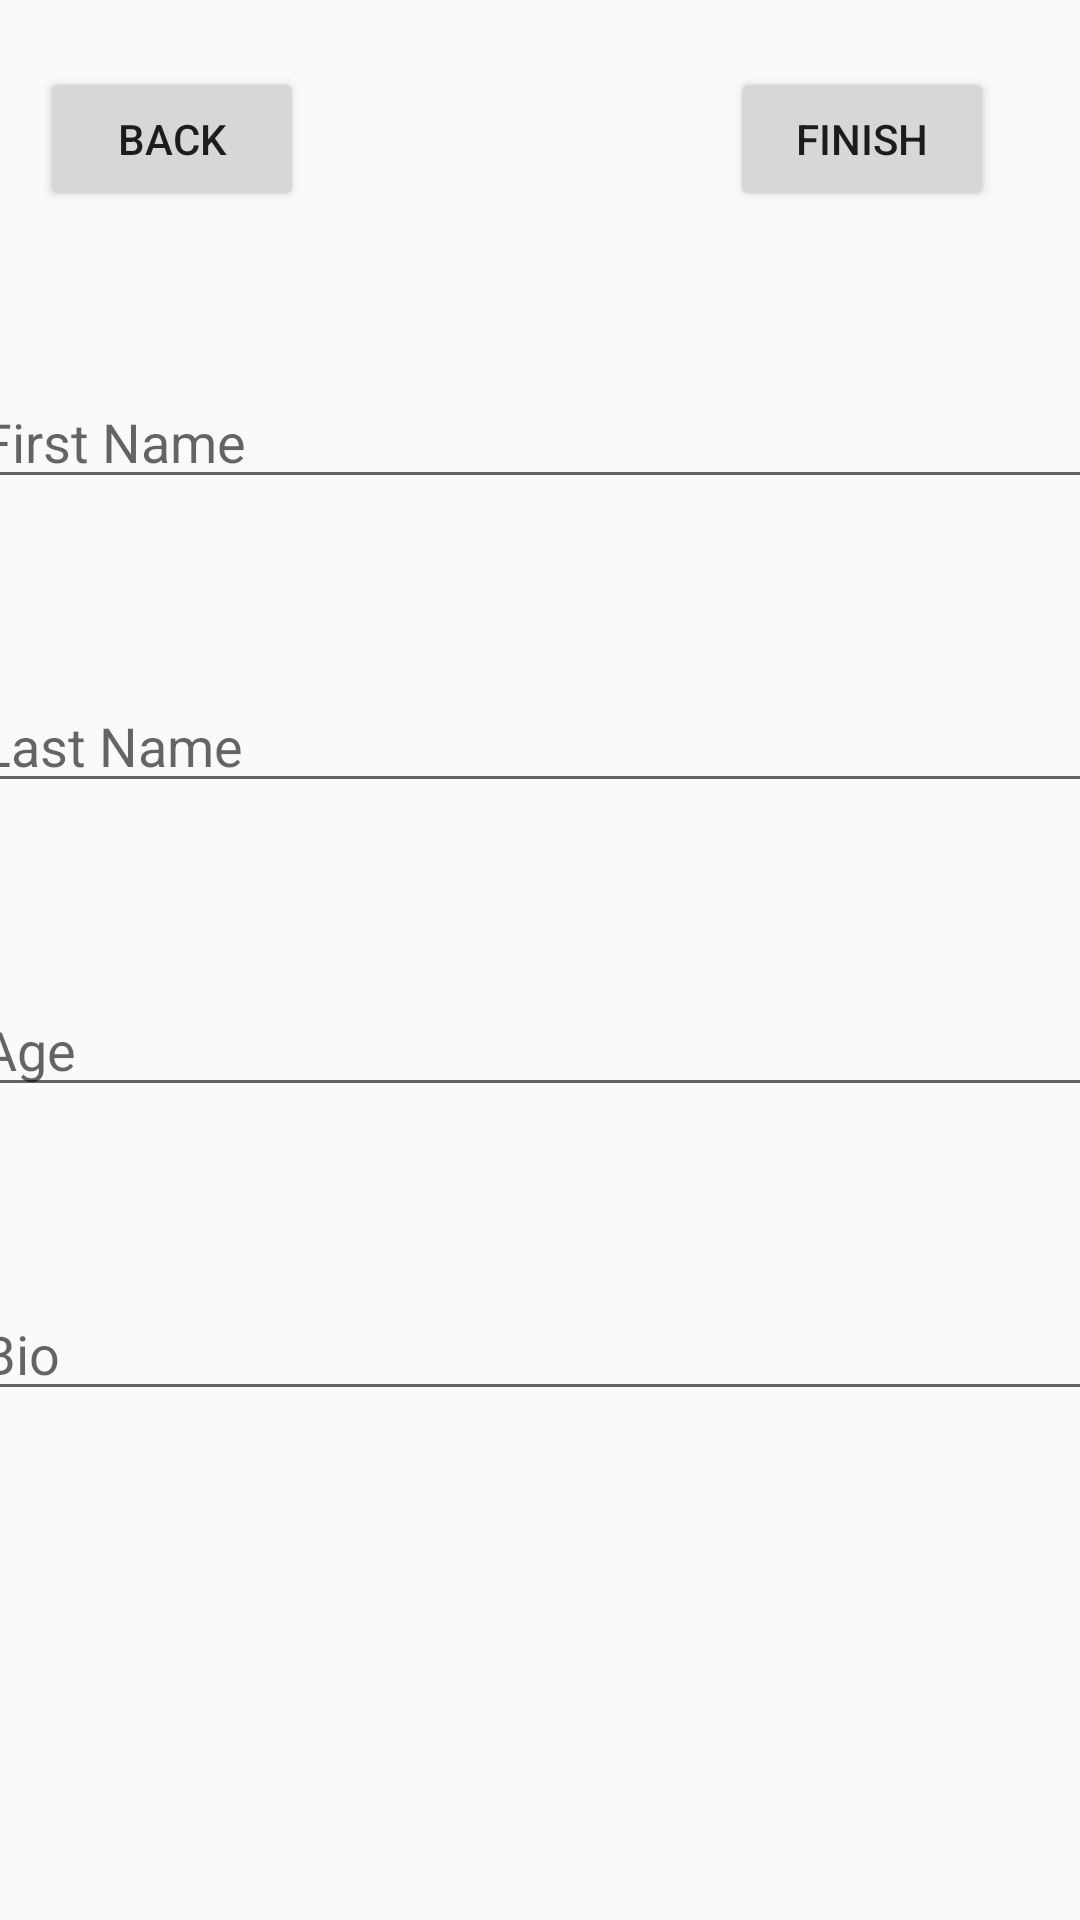

The Android layout XML behind this screen, and the referenced resources:
<!-- AndroidManifest.xml: application theme AppTheme -->
<!-- res/layout/activity_create_profile.xml -->
<?xml version="1.0" encoding="utf-8"?>
<androidx.constraintlayout.widget.ConstraintLayout xmlns:android="http://schemas.android.com/apk/res/android"
    xmlns:app="http://schemas.android.com/apk/res-auto"
    xmlns:tools="http://schemas.android.com/tools"
    android:layout_width="match_parent"
    android:layout_height="match_parent"
    tools:context=".CreateProfileActivity">

    <Button
        android:id="@+id/buttonCreateProfileBack"
        android:layout_width="wrap_content"
        android:layout_height="wrap_content"
        android:text="@string/back"
        app:layout_constraintBottom_toBottomOf="parent"
        app:layout_constraintEnd_toEndOf="parent"
        app:layout_constraintHorizontal_bias="0.049"
        app:layout_constraintStart_toStartOf="parent"
        app:layout_constraintTop_toTopOf="parent"
        app:layout_constraintVertical_bias="0.038" />

    <ScrollView
        android:layout_width="409dp"
        android:layout_height="0dp"
        android:layout_marginTop="125dp"
        android:layout_marginEnd="2dp"
        app:layout_constraintEnd_toEndOf="parent"
        app:layout_constraintStart_toStartOf="parent"
        app:layout_constraintTop_toTopOf="parent"
        android:fillViewport="true"
        >

        <LinearLayout
            android:layout_width="match_parent"
            android:layout_height="wrap_content"
            android:orientation="vertical">

            <ImageView
                android:id="@+id/imageViewSignUpProfilePicture"
                android:layout_width="match_parent"
                android:layout_height="wrap_content"
                tools:srcCompat="@tools:sample/avatars" />

            <EditText
                android:id="@+id/editTextCreateProfileFirstName"
                style="@style/CreateProfileForm"
                android:layout_width="match_parent"
                android:layout_height="wrap_content"
                android:ems="10"
                android:hint="@string/first_name"
                android:inputType="textPersonName" />

            <EditText
                android:id="@+id/editTextCreateProfileLastName"
                style="@style/CreateProfileForm"
                android:layout_width="match_parent"
                android:layout_height="wrap_content"
                android:ems="10"
                android:hint="@string/last_name"
                android:inputType="textPersonName" />

            <EditText
                android:id="@+id/editTextCreateProfileAge"
                style="@style/CreateProfileForm"
                android:layout_width="match_parent"
                android:layout_height="wrap_content"
                android:ems="10"
                android:hint="@string/age"
                android:inputType="textPersonName" />

            <EditText
                android:id="@+id/editTextCreateProfileBio"
                style="@style/CreateProfileForm"
                android:layout_width="match_parent"
                android:layout_height="wrap_content"
                android:ems="10"
                android:gravity="start|top"
                android:hint="@string/bio"
                android:inputType="textMultiLine" />
        </LinearLayout>
    </ScrollView>

    <Button
        android:id="@+id/buttonCreateProfileSubmit"
        android:layout_width="wrap_content"
        android:layout_height="wrap_content"
        android:text="@string/finish"
        app:layout_constraintBottom_toBottomOf="parent"
        app:layout_constraintEnd_toEndOf="parent"
        app:layout_constraintHorizontal_bias="0.894"
        app:layout_constraintStart_toStartOf="parent"
        app:layout_constraintTop_toTopOf="parent"
        app:layout_constraintVertical_bias="0.038" />
</androidx.constraintlayout.widget.ConstraintLayout>
<!-- resources referenced by this layout -->
<resources>
  <string name="age">Age</string>
  <string name="back">Back</string>
  <string name="bio">Bio</string>
  <string name="finish">Finish</string>
  <string name="first_name">First Name</string>
  <string name="last_name">Last Name</string>
  <style name="CreateProfileForm" parent="Widget.AppCompat.EditText">
          <item name="android:layout_marginBottom">60dp</item>
          <item name="android:layout_marginLeft">15dp</item>
          <item name="android:layout_marginRight">15dp</item>
      </style>
  <style name="AppTheme" parent="Theme.AppCompat.Light.DarkActionBar">
          
          <item name="colorPrimary">@color/colorPrimary</item>
          <item name="colorPrimaryDark">@color/colorPrimaryDark</item>
          <item name="colorAccent">@color/colorAccent</item>
      </style>
  <!-- not gathered from this repository: default colours our renderer supplied (Android Studio template values) -->
  <color name="colorPrimary">#FF6200EE</color>
  <color name="colorPrimaryDark">#FF3700B3</color>
  <color name="colorAccent">#FF03DAC5</color>
</resources>
